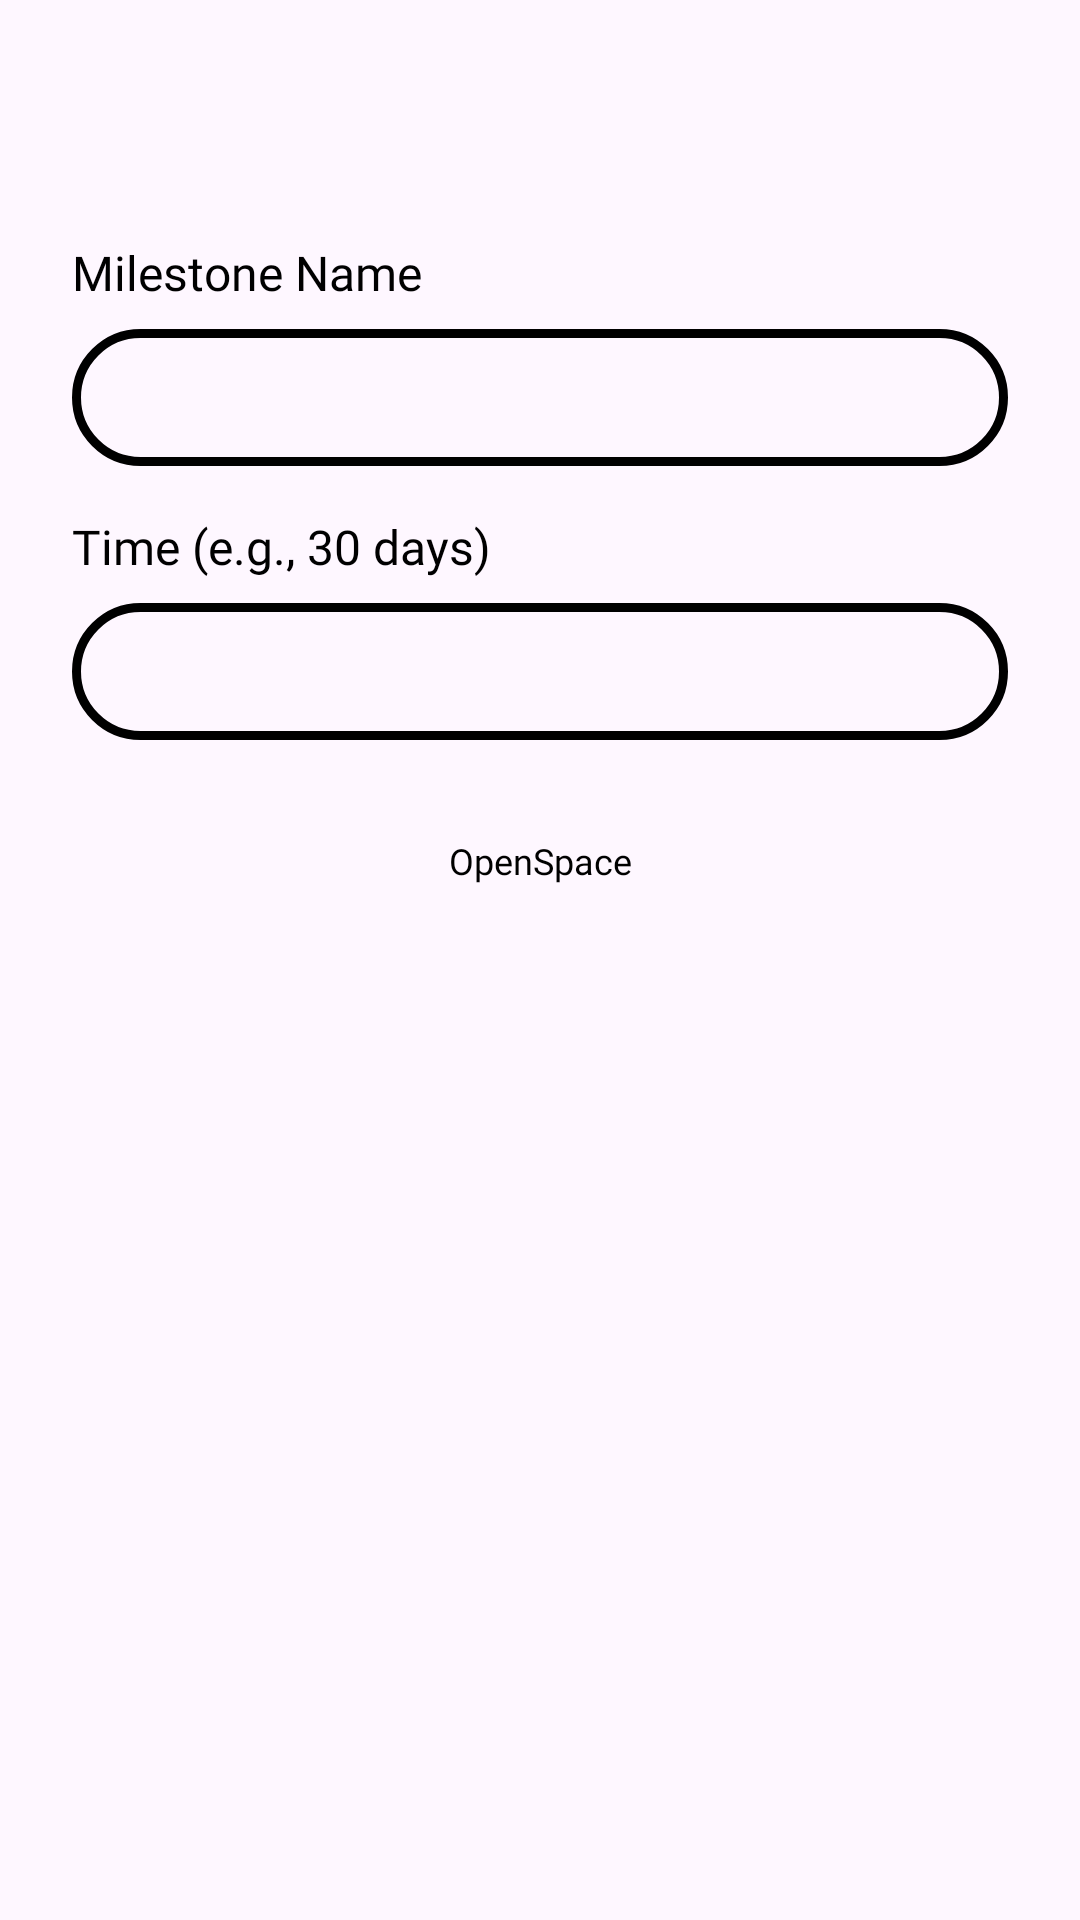

Android layout source for this screen:
<!-- AndroidManifest.xml: application theme Theme.Iaso -->
<!-- res/layout/dialog_edit_milestone.xml -->
<?xml version="1.0" encoding="utf-8"?>
<FrameLayout xmlns:android="http://schemas.android.com/apk/res/android"
    xmlns:tools="http://schemas.android.com/tools"
    android:layout_width="match_parent"
    android:layout_height="wrap_content"
    android:background="@drawable/bottom_sheet_background">

    

    <LinearLayout
        android:layout_width="match_parent"
        android:layout_height="wrap_content"
        android:orientation="vertical"
        android:padding="24dp"
        android:paddingBottom="32dp">

        
        <View
            android:layout_width="40dp"
            android:layout_height="4dp"
            android:layout_gravity="center_horizontal"
            android:layout_marginBottom="20dp"
            android:background="@drawable/input_outline"
            android:backgroundTint="#DDDDDD"
            android:visibility="gone"
            tools:visibility="gone" />

        <ImageView
            android:id="@+id/save_milestone_button"
            android:layout_width="48dp"
            android:layout_height="48dp"
            android:layout_gravity="top|end"
            android:layout_marginTop="8dp"
            android:clickable="true"
            android:focusable="true"
            android:src="@drawable/checkmarkv3" />

        <TextView
            android:layout_width="wrap_content"
            android:layout_height="wrap_content"
            android:layout_marginBottom="8dp"
            android:fontFamily="@font/neuehaas65"
            android:text="Milestone Name"
            android:textColor="#000000"
            android:textSize="16sp" />

        <EditText
            android:id="@+id/edit_milestone_name"
            android:layout_width="match_parent"
            android:layout_height="wrap_content"
            android:layout_marginBottom="16dp"
            android:background="@drawable/input_outline"
            android:fontFamily="@font/neuehaas45"
            android:inputType="text"
            android:maxLines="2"
            android:padding="12dp"
            android:textColor="#333333"
            android:textSize="16sp" />

        <TextView
            android:layout_width="wrap_content"
            android:layout_height="wrap_content"
            android:layout_marginBottom="8dp"
            android:fontFamily="@font/neuehaas65"
            android:text="Time (e.g., 30 days)"
            android:textColor="#000000"
            android:textSize="16sp" />

        <EditText
            android:id="@+id/edit_milestone_time"
            android:layout_width="match_parent"
            android:layout_height="wrap_content"
            android:layout_marginBottom="24dp"
            android:background="@drawable/input_outline"
            android:fontFamily="@font/neuehaas45"
            android:inputType="text"
            android:maxLines="1"
            android:padding="12dp"
            android:textColor="#333333"
            android:textSize="16sp" />

        <TextView
            android:id="@+id/textView"
            android:layout_width="match_parent"
            android:layout_height="wrap_content"
            android:layout_marginTop="8dp"
            android:layout_marginBottom="8dp"
            android:fontFamily="@font/neuehaas25"
            android:gravity="center"
            android:text="OpenSpace"
            android:textColor="#000000"
            android:textSize="12sp" />

    </LinearLayout>

</FrameLayout>
<!-- resources referenced by this layout -->
<resources>
  <!-- drawable input_outline (drawable) -->
  <?xml version="1.0" encoding="utf-8"?>
  <shape xmlns:android="http://schemas.android.com/apk/res/android"
      android:shape="rectangle">
  
      <solid android:color="@android:color/transparent" />
  
      <stroke
          android:width="3dp"
          android:color="@android:color/black" />
  
      <corners android:radius="30dp" />
  
  </shape>
  <style name="Theme.Iaso" parent="Base.Theme.Iaso" />
  <style name="Base.Theme.Iaso" parent="Theme.Material3.DayNight.NoActionBar">
          
          
      </style>
</resources>
